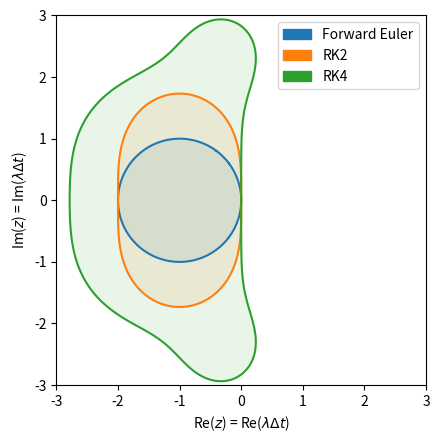
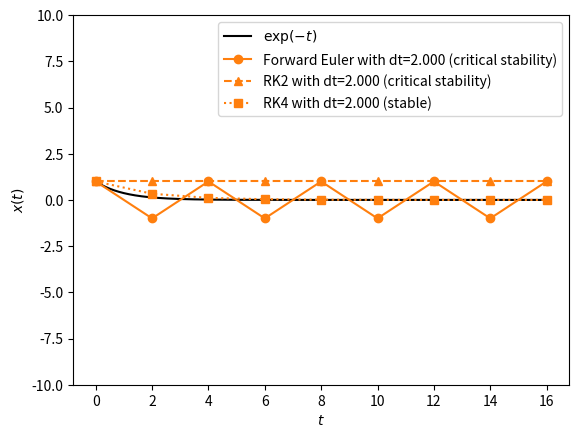
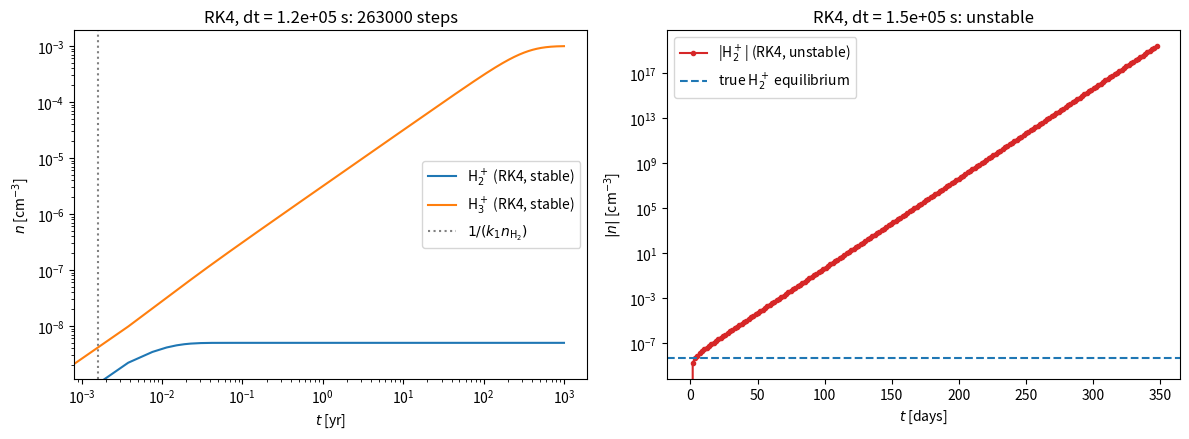
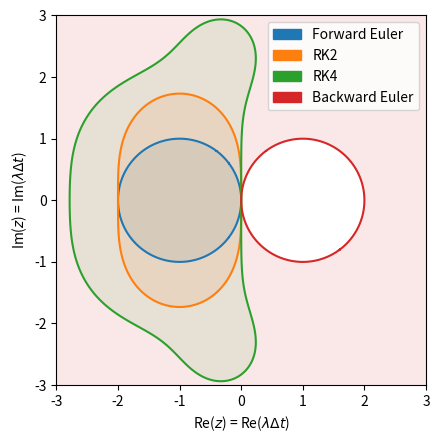
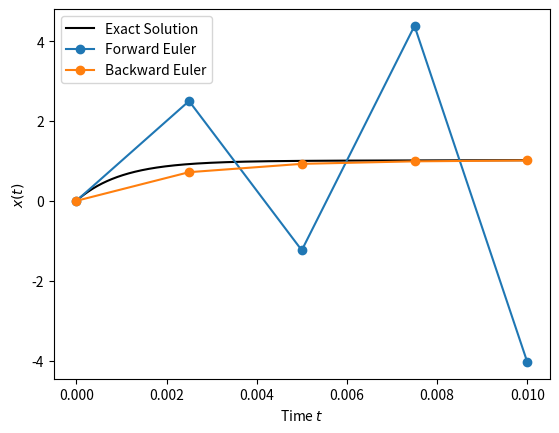
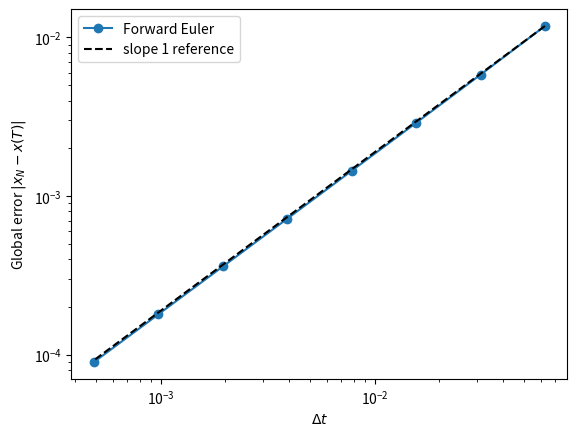
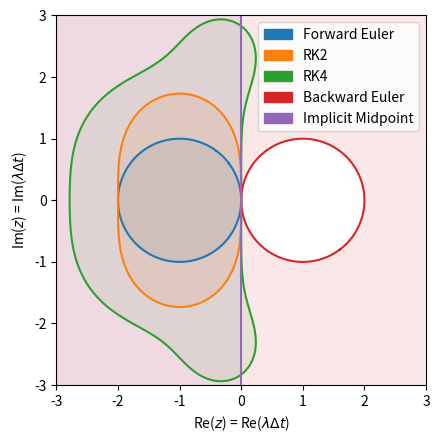
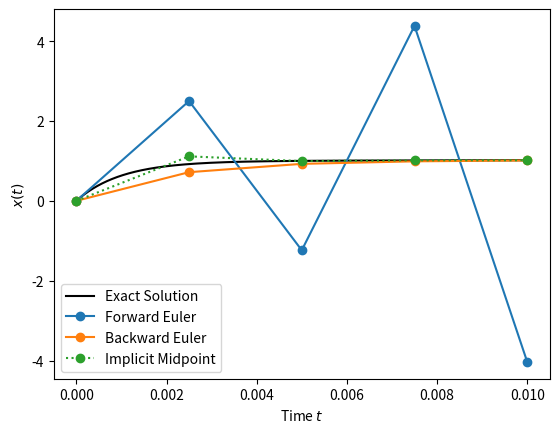
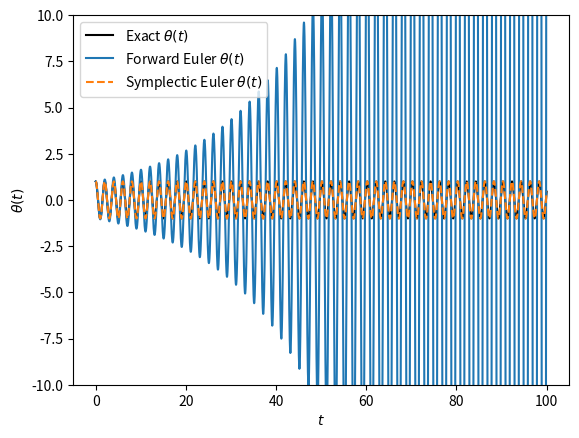
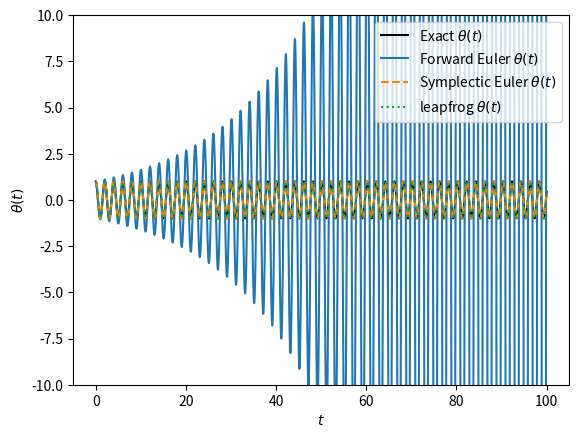

The script that saved these images, in order:
import numpy as np
import matplotlib.pyplot as plt
import matplotlib.patches as mpatches

# Grid in the complex z plane for plotting stability regions
Re = np.linspace(-3, 3, 601)
Im = np.linspace(-3, 3, 601)

Re, Im = np.meshgrid(Re, Im)
Z = Re + 1j * Im

# Forward Euler, allowing explicit time dependence in f(x, t)
def forwardEuler(f, x, t, dt, n):
    X = [np.array(x)]
    T = [np.array(t)]
    for _ in range(n):
        X.append(X[-1] + dt * f(X[-1], T[-1]))
        T.append(T[-1] + dt)
    return np.array(X), np.array(T)

# Exponential decay: dx/dt = -x
f = lambda x, t: -x

# Simple harmonic oscillator
g, l = 9.8, 1

def Sho(x, t):
    theta, Omega = x
    return np.array([Omega, -(g/l) * theta])

def sho_solution(t):
    return np.cos(np.sqrt(g/l)*t)

# Amplification factors |R(z)|
RfE  = lambda z: abs(1 + z)  # for comparison only
RRK2 = lambda z: abs(1 + z + 0.5 * z**2)
RRK4 = lambda z: abs(1 + z + 0.5 * z**2 + (1/6) * z**3 + (1/24) * z**4)

# Plot regions
methods = {
    'Forward Euler': (RfE,  'C0'),
    'RK2':           (RRK2, 'C1'),
    'RK4':           (RRK4, 'C2'),
}

def stable_regions(methods):
    for name, (R, color) in methods.items():
        plt.contour (Re, Im, R(Z), levels=[1],   colors=[color])
        plt.contourf(Re, Im, R(Z), levels=[0,1], colors=[color], alpha=0.1)

    plt.legend(handles=[
        mpatches.Patch(color=color, label=name) for name, (_,color) in methods.items()
    ])

    plt.xlabel(r"Re($z$) = Re($\lambda\Delta t$)")
    plt.ylabel(r"Im($z$) = Im($\lambda\Delta t$)")
    plt.gca().set_aspect('equal')

stable_regions(methods)

def RK2(f, x, t, dt, n):
    X = [np.array(x)]
    T = [np.array(t)]
    for _ in range(n):
        k1 = f(X[-1],             T[-1]         )
        k2 = f(X[-1] + 0.5*dt*k1, T[-1] + 0.5*dt)
        X.append(X[-1] + dt * k2)
        T.append(T[-1] + dt     )
    return np.array(X), np.array(T)

def RK4(f, x, t, dt, n):
    X = [np.array(x)]
    T = [np.array(t)]
    for _ in range(n):
        k1 = f(X[-1]            , T[-1]         )
        k2 = f(X[-1] + 0.5*dt*k1, T[-1] + 0.5*dt)
        k3 = f(X[-1] + 0.5*dt*k2, T[-1] + 0.5*dt)
        k4 = f(X[-1] +     dt*k3, T[-1] +     dt)
        X.append(X[-1] + dt * (k1/6 + k2/3 + k3/3 + k4/6))
        T.append(T[-1] + dt)
    return np.array(X), np.array(T)

t = 16
T = np.linspace(0, t, t*100+1)
X = np.exp(-T)

n = 9
X11, T11 = forwardEuler(f, x=1, t=0, dt=t/n, n=n)
X21, T21 = RK2         (f, x=1, t=0, dt=t/n, n=n)
X41, T41 = RK4         (f, x=1, t=0, dt=t/n, n=n)

n = 8
X12, T12 = forwardEuler(f, x=1, t=0, dt=t/n, n=n)
X22, T22 = RK2         (f, x=1, t=0, dt=t/n, n=n)
X42, T42 = RK4         (f, x=1, t=0, dt=t/n, n=n)

n = 6
X13, T13 = forwardEuler(f, x=1, t=0, dt=t/n, n=n)
X23, T23 = RK2         (f, x=1, t=0, dt=t/n, n=n)
X43, T43 = RK4         (f, x=1, t=0, dt=t/n, n=n)

n = 5
X14, T14 = forwardEuler(f, x=1, t=0, dt=t/n, n=n)
X24, T24 = RK2         (f, x=1, t=0, dt=t/n, n=n)
X44, T44 = RK4         (f, x=1, t=0, dt=t/n, n=n)

plt.plot(T,   X,   'k',    label=r"$\exp(-t)$")

#plt.plot(T11, X11, "C0o-", label=f"Forward Euler with dt={t/9:.3f} (stable)")
plt.plot(T12, X12, "C1o-", label=f"Forward Euler with dt={t/8:.3f} (critical stability)")
#plt.plot(T13, X13, "C2o-", label=f"Forward Euler with dt={t/6:.3f} (unstable)")
#plt.plot(T14, X14, "C3o-", label=f"Forward Euler with dt={t/5:.3f} (unstable)")

#plt.plot(T21, X21, "C0^--", label=f"RK2 with dt={t/9:.3f} (stable)")
plt.plot(T22, X22, "C1^--", label=f"RK2 with dt={t/8:.3f} (critical stability)")
#plt.plot(T23, X23, "C2^--", label=f"RK2 with dt={t/6:.3f} (unstable)")
#plt.plot(T24, X24, "C3^--", label=f"RK2 with dt={t/5:.3f} (unstable)")

#plt.plot(T41, X41, "C0s:", label=f"RK4 with dt={t/9:.3f} (stable)")
plt.plot(T42, X42, "C1s:", label=f"RK4 with dt={t/8:.3f} (stable)")
#plt.plot(T43, X43, "C2s:", label=f"RK4 with dt={t/6:.3f} (stable)")
#plt.plot(T44, X44, "C3s:", label=f"RK4 with dt={t/5:.3f} (unstable)")

plt.xlabel(r"$t$")
plt.ylabel(r"$x(t)$")
plt.ylim(-10, 10)
plt.legend()

# HANDSON*: comment and uncomment different curves to study them.


zeta = 1e-17   # cosmic-ray ionization rate of H2 [s^-1]
k1   = 2e-9    # H2+ + H2 -> H3+ + H           [cm^3 s^-1]
k2   = 1e-7    # H3+ + e- -> products          [cm^3 s^-1]
nH2  = 1e4     # H2 number density             [cm^-3]
yr   = 3.156e7 # [s]

def h3p(x, t):
    nH2p, nH3p = x
    ne = nH2p + nH3p
    return np.array([zeta*nH2 - k1*nH2*nH2p,
                     k1*nH2*nH2p - k2*nH3p*ne])

lam  = -k1 * nH2
tend = 1000 * yr
print(f"lambda_fast = {lam:.1e} s^-1, RK4 limit dt < {2.79/abs(lam):.2e} s")
print(f"H3+ equilibrium n = {np.sqrt(zeta*nH2/k2):.1e} cm^-3")

# RK4 just below and just above its stability limit
dt_s, dt_u = 1.2e5, 1.5e5
Xs, Ts = RK4(h3p, x=[0,0], t=0, dt=dt_s, n=int(tend/dt_s))
with np.errstate(all='ignore'):
    Xu, Tu = RK4(h3p, x=[0,0], t=0, dt=dt_u, n=200)
print(f"RK4 with dt={dt_s:.1e} s: {len(Ts)-1} steps to reach {tend/yr:.0f} yr")

fig, axes = plt.subplots(1, 2, figsize=(12, 4.5))

ax = axes[0]
ax.loglog(Ts/yr, Xs[:,0], 'C0', label=r"H$_2^+$ (RK4, stable)")
ax.loglog(Ts/yr, Xs[:,1], 'C1', label=r"H$_3^+$ (RK4, stable)")
ax.axvline(1/abs(lam)/yr, color='gray', ls=':', label=r"$1/(k_1 n_{\rm H_2})$")
ax.set_xlabel(r"$t$ [yr]")
ax.set_ylabel(r"$n$ [cm$^{-3}$]")
ax.set_title(f"RK4, dt = {dt_s:.1e} s: {len(Ts)-1} steps")
ax.legend()

ax = axes[1]
ax.semilogy(Tu/yr*365.25, np.abs(Xu[:,0]), 'C3o-', ms=3, label=r"|H$_2^+$| (RK4, unstable)")
ax.axhline(zeta/k1, color='C0', ls='--', label=r"true H$_2^+$ equilibrium")
ax.set_xlabel(r"$t$ [days]")
ax.set_ylabel(r"$|n|$ [cm$^{-3}$]")
ax.set_title(f"RK4, dt = {dt_u:.1e} s: unstable")
ax.legend()

plt.tight_layout()

# Amplification factors |R(z)|
RbE = lambda z: abs(1 / (abs(1-z) + 1e-308))  # trick to avoid divide by zero

# Add plot regions
methods['Backward Euler'] = (RbE, 'C3')

stable_regions(methods)

# Define the stiff ODE

def stiff(x, t):
    return -1000 * x - 2000 * np.exp(-t) + 3000

# Define the exact solution for comparison

def stiff_solution(t):
    return 3 - (3-2000/999) * np.exp(-1000 * t) - (2000/999) * np.exp(-t)

from scipy.optimize import fsolve

def backwardEuler(f, x, t, dt, n):
    X = [np.array(x)]
    T = [np.array(t)]
    for _ in range(n):
        # Initial guess: Forward Euler estimate
        x0 = X[-1] + dt * f(X[-1], T[-1])
        
        # Define the implicit equation: x = x_last + dt * f(x, t)
        fim = lambda x: x - X[-1] - dt * f(x, T[-1] + dt)
        
        # Solve for x_next using Newton-Raphson (fsolve)
        # (reshape so that scalar and vector problems both work)
        x = fsolve(fim, x0).reshape(np.shape(X[-1]))
        
        X.append(x)
        T.append(T[-1] + dt)
    return np.array(X), np.array(T)

# Parameters
x0 = 0
t0 = 0
tf = 0.01  # short time to observe stiffness effects
dt = 0.0025

T = np.linspace(t0, tf, 1000)
X = stiff_solution(T)

XfE, TfE = forwardEuler (stiff, x0, t0, dt, int(round((tf-t0)/dt)))
XbE, TbE = backwardEuler(stiff, x0, t0, dt, int(round((tf-t0)/dt)))

# Plotting
plt.plot(T,   X,   "k-",   label="Exact Solution")
plt.plot(TfE, XfE, "C0o-", label="Forward Euler")
plt.plot(TbE, XbE, "C1o-", label="Backward Euler")
plt.xlabel(r"Time $t$")
plt.ylabel(r"$x(t)$")
plt.legend()

# HANDSON: adjust dt and tf to observe the behaviors of forward and
#          backward Euler methods.
#          Specifically, try dt = 0.002, < 0.002, and > 0.002.


# HANDSON*: apply backward Euler method to the simple harmonic
#          oscillator problem.
#          Plot evolution of energy as function of time.


fdecay = lambda x, t: -x
tend   = 1
Ns     = 2**np.arange(4, 12)

dts  = tend / Ns
errs = []
for N in Ns:
    XN, TN = forwardEuler(fdecay, x=1, t=0, dt=tend/N, n=N)
    errs.append(abs(XN[-1] - np.exp(-tend)))
errs = np.array(errs)

p = np.polyfit(np.log(dts), np.log(errs), 1)[0]
print(f"Measured order p = {p:.3f}")

plt.loglog(dts, errs, 'o-', label="Forward Euler")
plt.loglog(dts, errs[0] * (dts/dts[0]), 'k--', label="slope 1 reference")
plt.xlabel(r"$\Delta t$")
plt.ylabel(r"Global error $|x_N - x(T)|$")
plt.legend()

# HANDSON*: create convergence plots to show the order of forward and
#          backward Euler method for both the stiff problem and
#          harmonic oscillator problem.


# Amplification factors |R(z)|
Rim = lambda z: abs(1 + 0.5*z) / (abs(1 - 0.5*z) + 2e-308)  # trick to avoid divide by zero

# Add plot regions
methods['Implicit Midpoint'] = (Rim,  'C4')

stable_regions(methods)

def implicit_midpoint(f, x, t, dt, n):
    X = [np.array(x)]
    T = [np.array(t)]
    for _ in range(n):
        t = T[-1] + dt
        
        # Initial guess: Forward Euler estimate
        x0 = X[-1] + dt * f(X[-1], T[-1])

        # Define the implicit equation: x = x_last + dt * f(x_mid, t_mid)
        fim = lambda x: x - X[-1] - dt * f((X[-1]+x)/2, (T[-1]+t)/2)
                
        # Solve for x_next using Newton-Raphson (fsolve)
        # (reshape so that scalar and vector problems both work)
        x = fsolve(fim, x0).reshape(np.shape(X[-1]))
        
        X.append(x)
        T.append(t)
    return np.array(X), np.array(T)

# Parameters
x0 = 0
t0 = 0
tf = 0.01  # short time to observe stiffness effects
dt = 0.0025

T = np.linspace(t0, tf, 1000)
X = stiff_solution(T)

XfE, TfE = forwardEuler (stiff, x0, t0, dt, int(round((tf-t0)/dt)))
XbE, TbE = backwardEuler(stiff, x0, t0, dt, int(round((tf-t0)/dt)))
Xim, Tim = implicit_midpoint(stiff, x0, t0, dt, int(round((tf-t0)/dt)))

# Plotting
plt.plot(T,   X,   "k-",   label="Exact Solution")
plt.plot(TfE, XfE, "C0o-", label="Forward Euler")
plt.plot(TbE, XbE, "C1o-", label="Backward Euler")
plt.plot(Tim, Xim, "C2o:", label="Implicit Midpoint")
plt.xlabel(r"Time $t$")
plt.ylabel(r"$x(t)$")
plt.legend()

# HANDSON: adjust dt and tf to observe the behaviors of forward Euler,
#          backward Euler, and implicit midpoint methods.
#          Specifically, try dt = 0.002, < 0.002, and > 0.002.
#          Also try a large dt (e.g., 0.05) with a longer tf (e.g., 1)
#          and compare backward Euler with implicit midpoint.

# HANDSON*: apply implicit midpoint method to the simple harmonic
#          oscillator problem.
#          Plot evolution of energy as function of time.


# HANDSON: create convergence plots to show the order of Euler and
#          implicit midpoint method for both the stiff problem and
#          harmonic oscillator problem.


# Symplectic Euler Method (Drift-Kick Variant)

def symplecticEuler(F, x, t, dt, n):
    X = [np.array(x)]
    T = [np.array(t)]
    
    for _ in range(n):
        q0, p0 = X[-1]
        t0     = T[-1]
        
        Hp, _  = F(X[-1], t0)
        q      = q0 + dt * Hp
        t      = t0 + dt
        
        _, mHq = F([q, p0], t)
        p      = p0 + dt * mHq
        
        X.append([q, p])
        T.append(t)
    return np.array(X), np.array(T)

# Parameters
g, l = 9.8, 1
t, n = 100, 10000

T     = np.linspace(0, t, t*100+1)
Theta = sho_solution(T)

X1, T1 = forwardEuler(Sho, x=[1.0, 0.0], t=0, dt=t/n, n=n)
Theta1, Omega1 = X1[:,0], X1[:,1]

X2, T2 = symplecticEuler(Sho, x=[1.0, 0.0], t=0, dt=t/n, n=n)
Theta2, Omega2 = X2[:,0], X2[:,1]

plt.plot(T,  Theta,  'k',  label=r"Exact $\theta(t)$")
plt.plot(T1, Theta1,       label=r"Forward Euler $\theta(t)$")
plt.plot(T2, Theta2, '--', label=r"Symplectic Euler $\theta(t)$")
plt.xlabel(r"$t$")
plt.ylabel(r"$\theta(t)$")
plt.ylim(-10, 10)
plt.legend()

# HANDSON: Adjust the above parameters to observe the behavior of
#          symplectic Euler.


# HANDSON*: create convergence plots to show the order of symplectic
#          Euler method for the harmonic oscillator problem.


# Leapfrog Method (Kick-Drift-Kick Form)

def leapfrog(F, x, t, dt, n):
    X = [np.array(x)]
    T = [np.array(t)]
    
    for _ in range(n):
        q0, p0 = X[-1]
        t0     = T[-1]

        _, mHq = F(X[-1], t0)
        ph     = p0 + 0.5*dt * mHq
        th     = t0 + 0.5*dt
        
        Hp, _  = F([q0, ph], th)
        q      = q0 + dt * Hp
        t      = t0 + dt
        
        _, mHq = F([q, ph], t)
        p      = ph + 0.5*dt * mHq
        
        X.append([q, p])
        T.append(t)
    return np.array(X), np.array(T)

# Parameters
t, n = 100, 10000

T     = np.linspace(0, t, t*100+1)
Theta = sho_solution(T)

X1, T1 = forwardEuler(Sho, x=[1.0, 0.0], t=0, dt=t/n, n=n)
Theta1, Omega1 = X1[:,0], X1[:,1]

X2, T2 = symplecticEuler(Sho, x=[1.0, 0.0], t=0, dt=t/n, n=n)
Theta2, Omega2 = X2[:,0], X2[:,1]

X3, T3 = leapfrog(Sho, x=[1.0, 0.0], t=0, dt=t/n, n=n)
Theta3, Omega3 = X3[:,0], X3[:,1]

plt.plot(T,  Theta,  'k',  label=r"Exact $\theta(t)$")
plt.plot(T1, Theta1,       label=r"Forward Euler $\theta(t)$")
plt.plot(T2, Theta2, '--', label=r"Symplectic Euler $\theta(t)$")
plt.plot(T3, Theta3, ':',  label=r"leapfrog $\theta(t)$")
plt.xlabel(r"$t$")
plt.ylabel(r"$\theta(t)$")
plt.ylim(-10, 10)
plt.legend()

# HANDSON: Adjust the above parameters to observe the behavior of
#          leapfrog.


# HANDSON: create convergence plots to show the order of symplectic
#          Euler and leapfrog method for the harmonic oscillator
#          problem.


# HANDSON: use autodiff (e.g., JAX) to compute $\partial H/\partial q$
#          and $\partial H/\partial p$.
